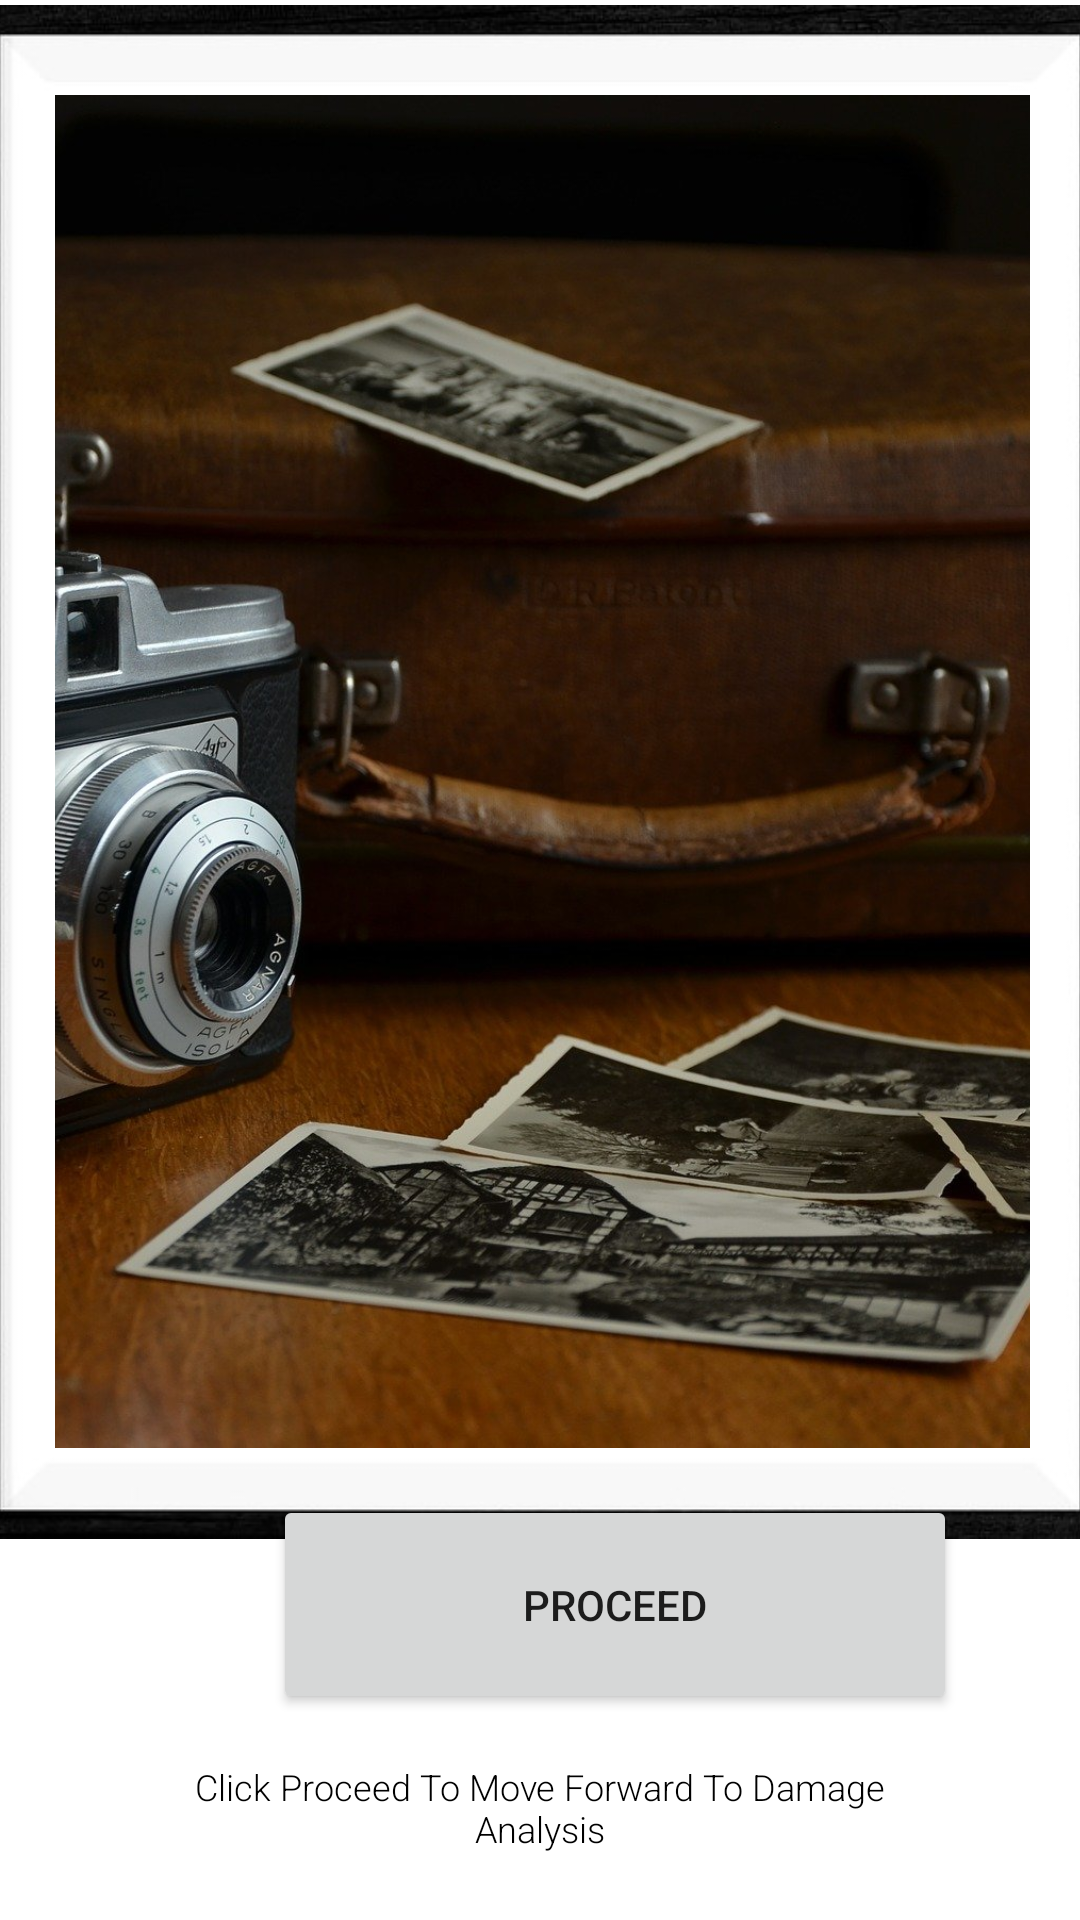

The Android layout XML behind this screen, and the referenced resources:
<!-- AndroidManifest.xml: application theme Theme.AutoespialLite -->
<!-- res/layout/activity_capture.xml -->
<?xml version="1.0" encoding="utf-8"?>
<androidx.constraintlayout.widget.ConstraintLayout xmlns:android="http://schemas.android.com/apk/res/android"
    xmlns:app="http://schemas.android.com/apk/res-auto"
    xmlns:tools="http://schemas.android.com/tools"
    android:layout_width="match_parent"
    android:layout_height="match_parent"
    android:id="@+id/activity_capture"
    tools:context=".Capture">

    <ImageView
        android:id="@+id/capture_imgView_frame"
        android:layout_width="381dp"
        android:layout_height="645dp"
        android:layout_marginStart="11dp"
        android:layout_marginTop="16dp"
        android:layout_marginEnd="11dp"
        android:layout_marginBottom="57dp"
        android:importantForAccessibility="no"
        android:scaleType="fitStart"
        app:layout_constraintBottom_toBottomOf="parent"
        app:layout_constraintEnd_toEndOf="parent"
        app:layout_constraintHorizontal_bias="0.533"
        app:layout_constraintStart_toStartOf="parent"
        app:layout_constraintTop_toTopOf="parent"
        app:layout_constraintVertical_bias="0.186"
        app:srcCompat="@drawable/frame" />

    <ImageView
        android:id="@+id/capture_imgView_capturedImage"
        android:layout_width="325dp"
        android:layout_height="451dp"
        android:layout_marginStart="30dp"
        android:layout_marginTop="30dp"
        android:layout_marginEnd="26dp"
        android:importantForAccessibility="no"
        android:scaleType="centerCrop"
        app:layout_constraintEnd_toEndOf="@+id/capture_imgView_frame"
        app:layout_constraintStart_toStartOf="@+id/capture_imgView_frame"
        app:layout_constraintTop_toTopOf="@+id/capture_imgView_frame"
        app:srcCompat="@drawable/temporary_image" />

    <Button
        android:id="@+id/capture_btn_proceed"
        android:layout_width="228dp"
        android:layout_height="73dp"
        android:layout_marginStart="91dp"
        android:layout_marginEnd="92dp"
        android:text="@string/activity_capture_btn_proceed"
        app:layout_constraintBottom_toBottomOf="parent"
        app:layout_constraintEnd_toEndOf="parent"
        app:layout_constraintHorizontal_bias="0.0"
        app:layout_constraintStart_toStartOf="parent"
        app:layout_constraintTop_toTopOf="parent"
        app:layout_constraintVertical_bias="0.879" />

    <TextView
        android:id="@+id/capture_txtView_prompt"
        android:layout_width="262dp"
        android:layout_height="49dp"
        android:layout_marginStart="41dp"
        android:layout_marginTop="16dp"
        android:layout_marginEnd="41dp"
        android:layout_marginBottom="16dp"
        android:fontFamily="sans-serif-light"
        android:text="@string/activity_capture_textView_prompt"
        android:textAlignment="center"
        android:textColor="@android:color/black"
        android:textSize="12sp"
        app:layout_constraintBottom_toBottomOf="parent"
        app:layout_constraintEnd_toEndOf="parent"
        app:layout_constraintHorizontal_bias="0.5"
        app:layout_constraintStart_toStartOf="parent"
        app:layout_constraintTop_toBottomOf="@+id/capture_btn_proceed"
        app:layout_constraintVertical_bias="0.0" />


</androidx.constraintlayout.widget.ConstraintLayout>
<!-- resources referenced by this layout -->
<resources>
  <!-- drawable frame: jpg bitmap (drawable, 49169 bytes) -->
  <!-- drawable temporary_image: jpg bitmap (drawable, 276427 bytes) -->
  <string name="activity_capture_btn_proceed">Proceed</string>
  <string name="activity_capture_textView_prompt">Click Proceed To Move Forward To Damage Analysis</string>
  <style name="Theme.AutoespialLite" parent="Theme.MaterialComponents.DayNight.DarkActionBar">
          
          <item name="colorPrimary">@color/purple_500</item>
          <item name="colorPrimaryVariant">@color/purple_700</item>
          <item name="colorOnPrimary">@color/white</item>
          
          <item name="colorSecondary">@color/teal_200</item>
          <item name="colorSecondaryVariant">@color/teal_700</item>
          <item name="colorOnSecondary">@color/black</item>
          
          <item name="android:statusBarColor" tools:targetApi="l">?attr/colorPrimaryVariant</item>
          
      </style>
  <!-- not gathered from this repository: default colours our renderer supplied (Android Studio template values) -->
  <color name="purple_500">#FF6200EE</color>
  <color name="purple_700">#FF3700B3</color>
  <color name="teal_200">#FF03DAC5</color>
  <color name="teal_700">#FF018786</color>
  <color name="black">#FF000000</color>
  <color name="white">#FFFFFFFF</color>
</resources>
